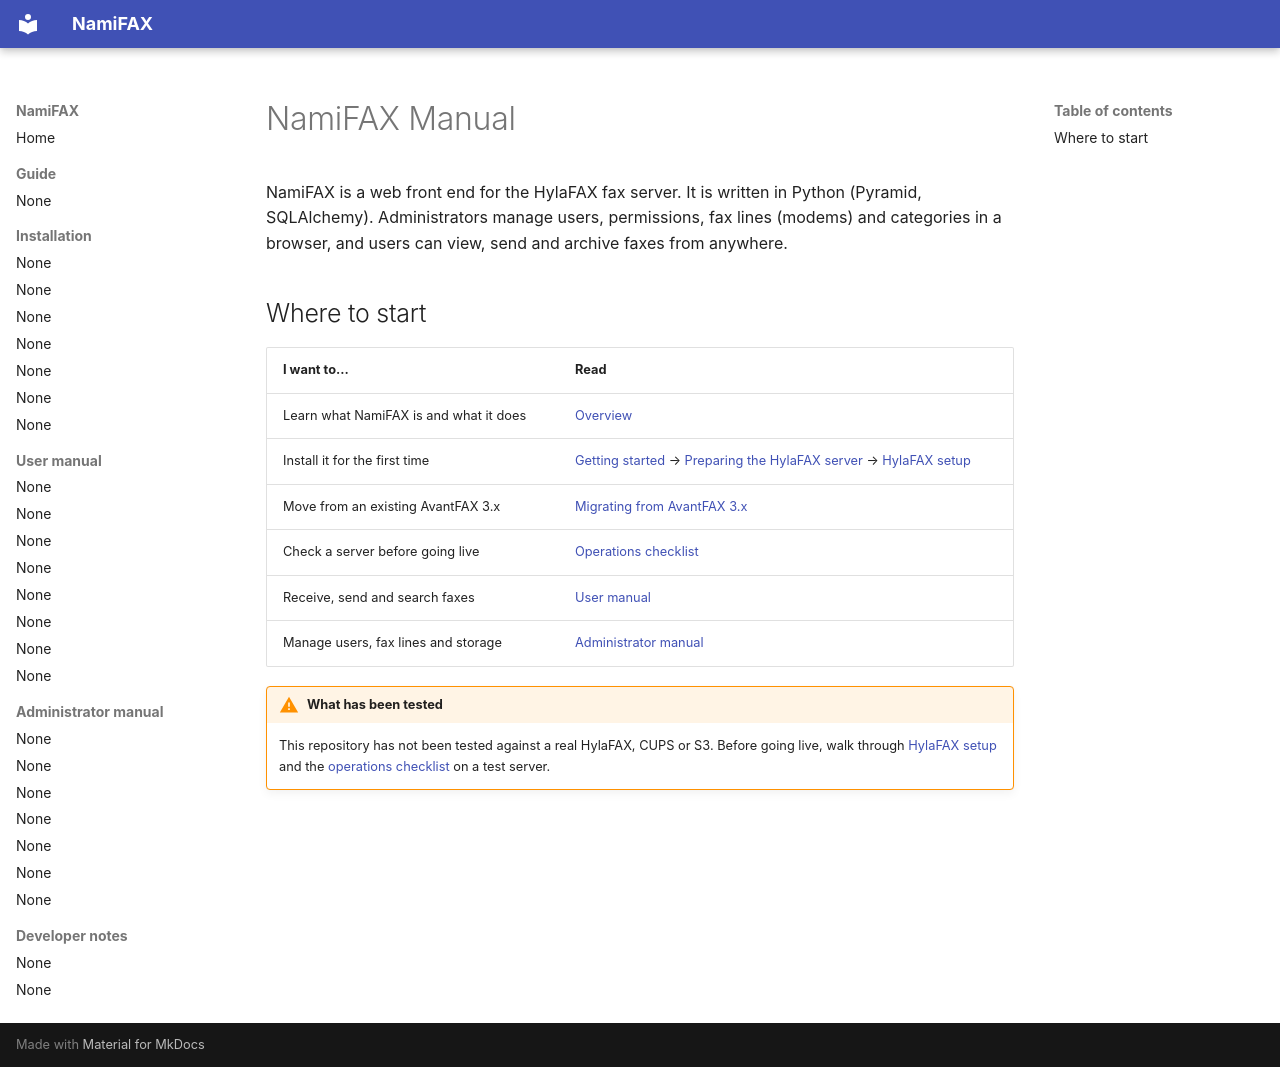

repository: search5/nami-fax · page: en/index.html · generator: mkdocs

# NamiFAX Manual

NamiFAX is a web front end for the HylaFAX fax server. It is written in Python (Pyramid, SQLAlchemy). Administrators manage users, permissions, fax lines (modems) and categories in a browser, and users can view, send and archive faxes from anywhere.

## Where to start

| I want to... | Read |
|---|---|
| Learn what NamiFAX is and what it does | [Overview](guide/overview.md) |
| Install it for the first time | [Getting started](install/index.md) → [Preparing the HylaFAX server](install/hylafax-server.md) → [HylaFAX setup](install/hylafax.md) |
| Move from an existing AvantFAX 3.x | [Migrating from AvantFAX 3.x](install/migration.md) |
| Check a server before going live | [Operations checklist](install/operations-checklist.md) |
| Receive, send and search faxes | [User manual](manual/index.md) |
| Manage users, fax lines and storage | [Administrator manual](manual/admin/index.md) |

!!! warning "What has been tested"
    This repository has not been tested against a real HylaFAX, CUPS or S3. Before going live, walk through [HylaFAX setup](install/hylafax.md) and the [operations checklist](install/operations-checklist.md) on a test server.
